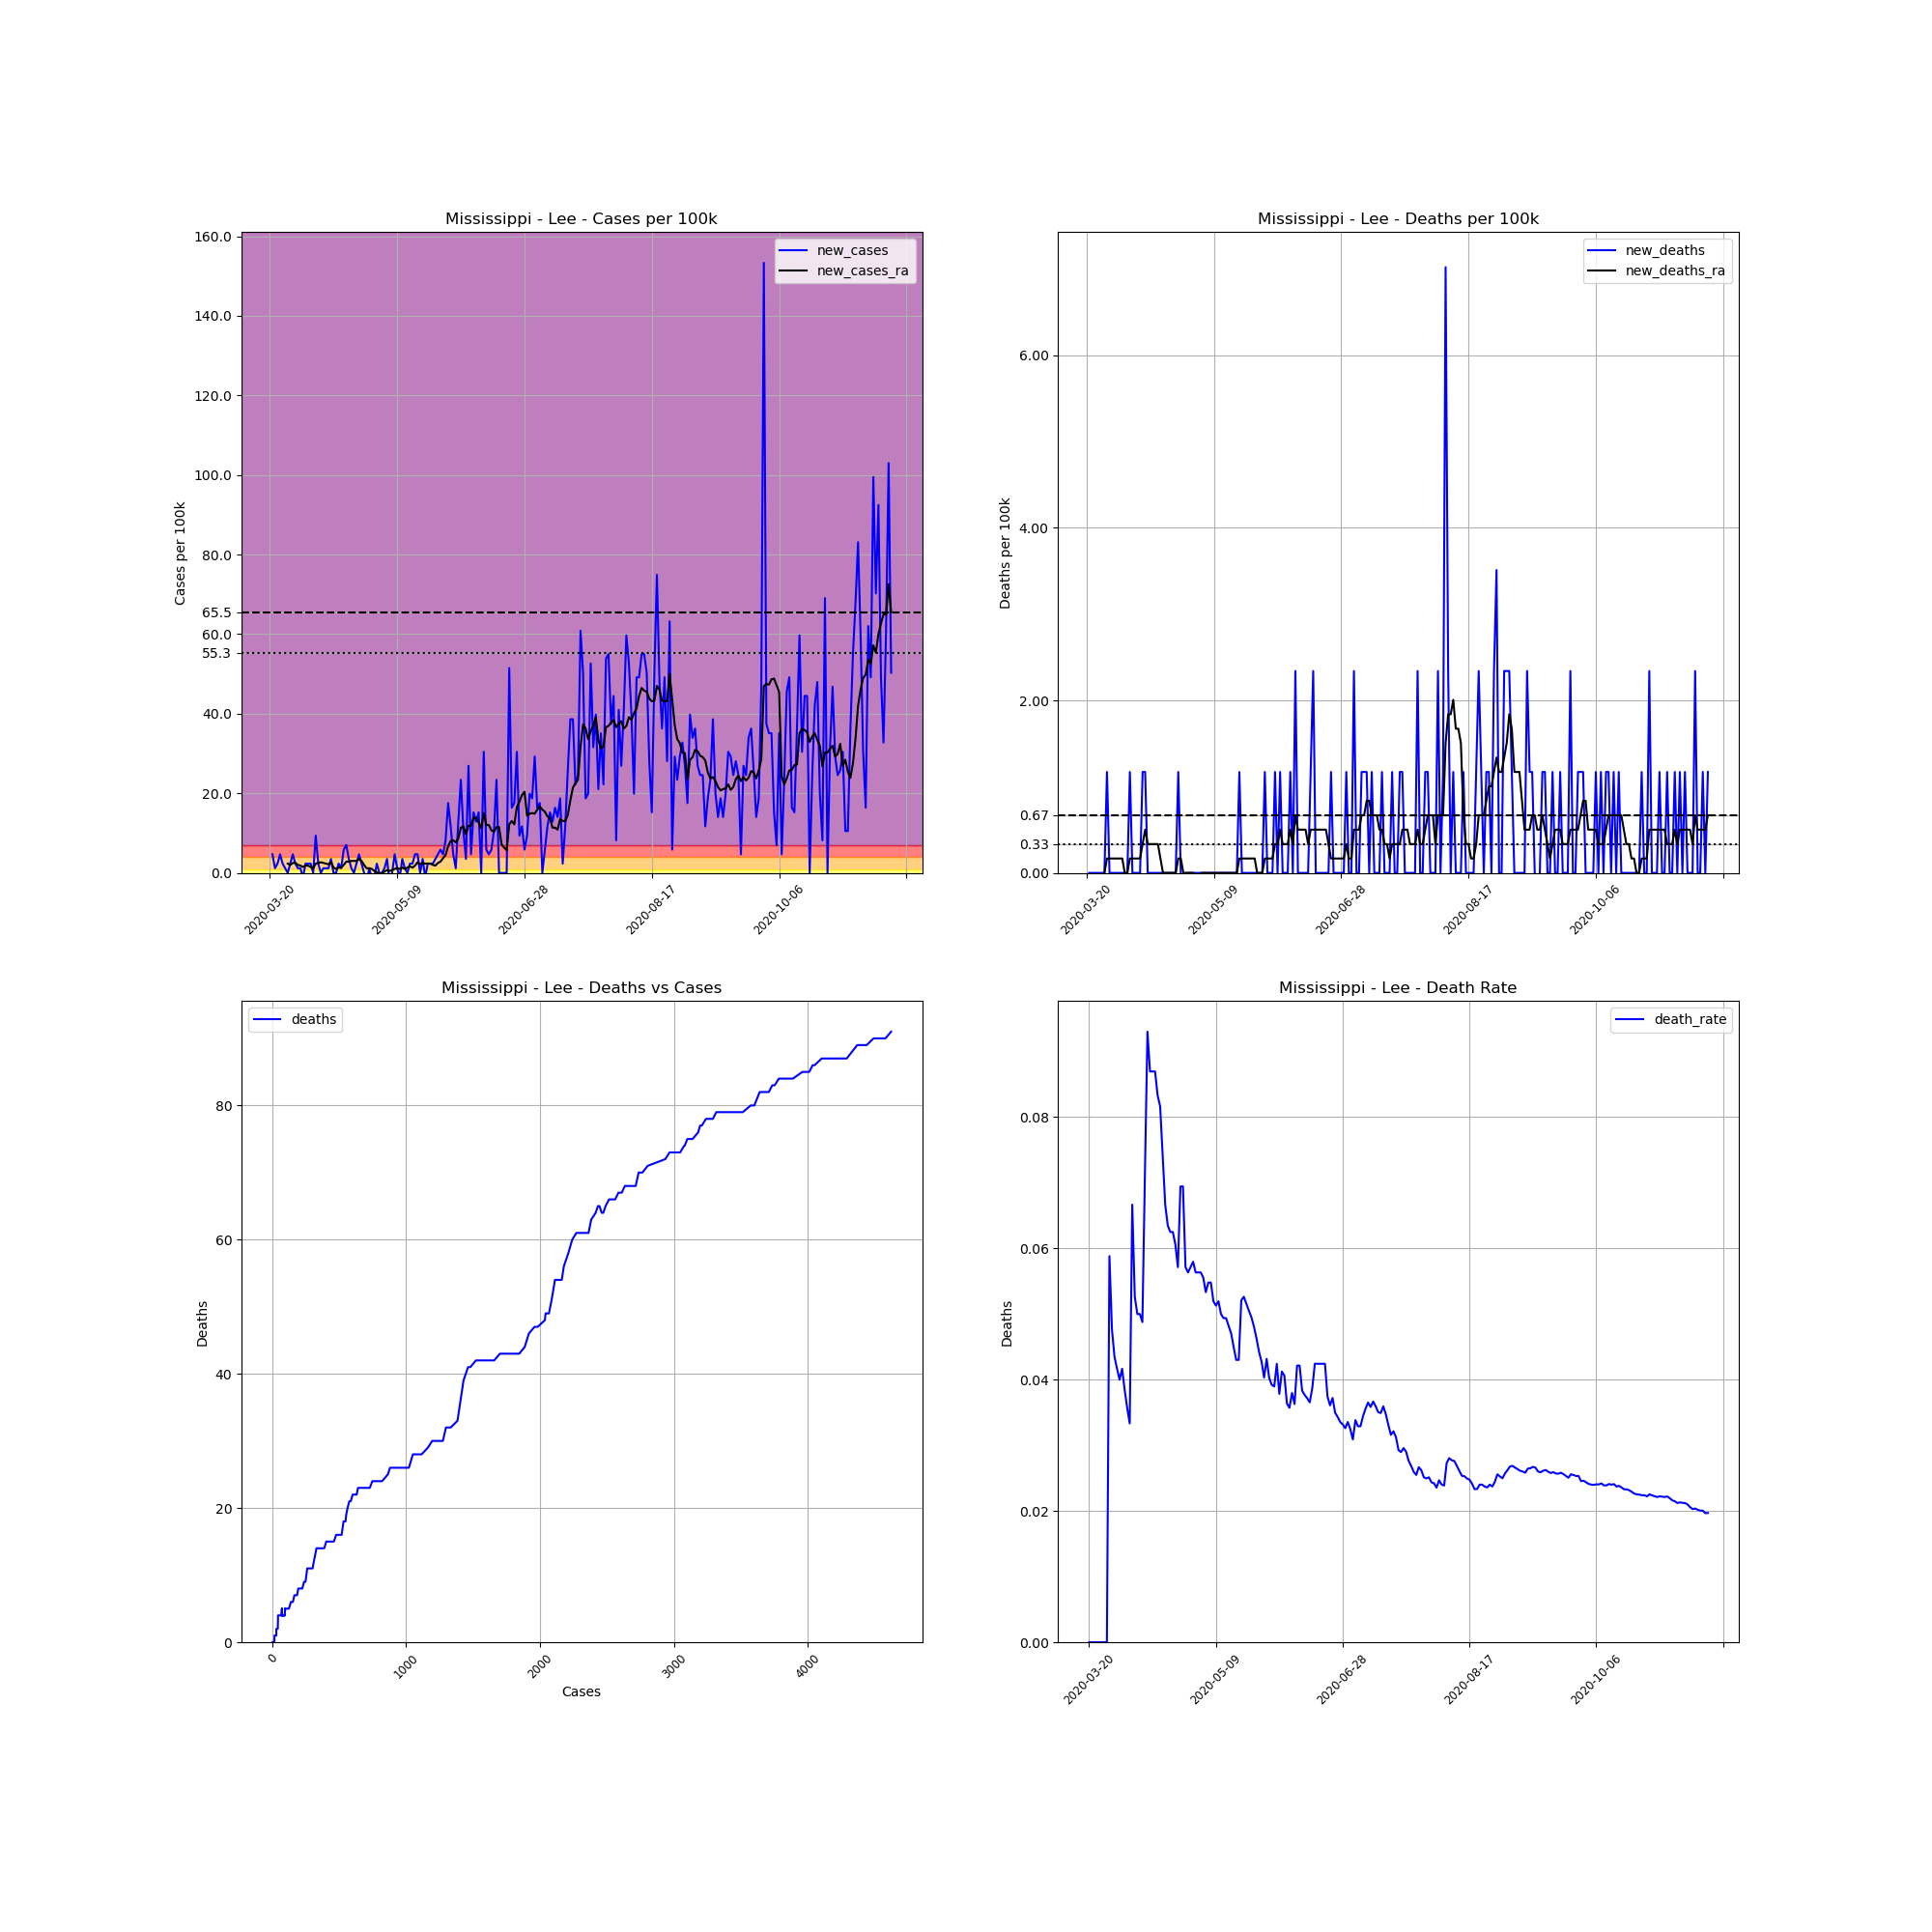

The table this chart was drawn from, first rows:
, date, county, state, fips, cases, deaths, COUNTY, STNAME, CTYNAME, POPESTIMATE2019, cases_per_100k, deaths_per_100k, death_rate, new_cases, new_deaths, new_cases_ra, new_deaths_ra
204021, 2020-03-20, Lee, Mississippi, 28081, 1, 0, 81, Mississippi, Lee, 85436, 1.17, 0.0, 0.0, , , , 
204022, 2020-03-21, Lee, Mississippi, 28081, 5, 0, 81, Mississippi, Lee, 85436, 5.852, 0.0, 0.0, 4.682, 0.0, , 
204023, 2020-03-22, Lee, Mississippi, 28081, 6, 0, 81, Mississippi, Lee, 85436, 7.023, 0.0, 0.0, 1.17, 0.0, , 
204024, 2020-03-23, Lee, Mississippi, 28081, 8, 0, 81, Mississippi, Lee, 85436, 9.364, 0.0, 0.0, 2.341, 0.0, , 
204025, 2020-03-24, Lee, Mississippi, 28081, 12, 0, 81, Mississippi, Lee, 85436, 14.05, 0.0, 0.0, 4.682, 0.0, , 
204026, 2020-03-25, Lee, Mississippi, 28081, 14, 0, 81, Mississippi, Lee, 85436, 16.39, 0.0, 0.0, 2.341, 0.0, , 
204027, 2020-03-26, Lee, Mississippi, 28081, 15, 0, 81, Mississippi, Lee, 85436, 17.56, 0.0, 0.0, 1.17, 0.0, , 
204028, 2020-03-27, Lee, Mississippi, 28081, 15, 0, 81, Mississippi, Lee, 85436, 17.56, 0.0, 0.0, 0.0, 0.0, 2.341, 0.0
204029, 2020-03-28, Lee, Mississippi, 28081, 17, 1, 81, Mississippi, Lee, 85436, 19.9, 1.17, 0.05882, 2.341, 1.17, 2.007, 0.1672
204030, 2020-03-29, Lee, Mississippi, 28081, 21, 1, 81, Mississippi, Lee, 85436, 24.58, 1.17, 0.04762, 4.682, 0.0, 2.508, 0.1672
204031, 2020-03-30, Lee, Mississippi, 28081, 23, 1, 81, Mississippi, Lee, 85436, 26.92, 1.17, 0.04348, 2.341, 0.0, 2.508, 0.1672
204032, 2020-03-31, Lee, Mississippi, 28081, 24, 1, 81, Mississippi, Lee, 85436, 28.09, 1.17, 0.04167, 1.17, 0.0, 2.007, 0.1672
204033, 2020-04-01, Lee, Mississippi, 28081, 25, 1, 81, Mississippi, Lee, 85436, 29.26, 1.17, 0.04, 1.17, 0.0, 1.839, 0.1672
204034, 2020-04-02, Lee, Mississippi, 28081, 24, 1, 81, Mississippi, Lee, 85436, 28.09, 1.17, 0.04167, -1.17, 0.0, 1.505, 0.1672
204035, 2020-04-03, Lee, Mississippi, 28081, 26, 1, 81, Mississippi, Lee, 85436, 30.43, 1.17, 0.03846, 2.341, 0.0, 1.839, 0.1672
204036, 2020-04-04, Lee, Mississippi, 28081, 28, 1, 81, Mississippi, Lee, 85436, 32.77, 1.17, 0.03571, 2.341, 0.0, 1.839, 0.0
204037, 2020-04-05, Lee, Mississippi, 28081, 30, 1, 81, Mississippi, Lee, 85436, 35.11, 1.17, 0.03333, 2.341, 0.0, 1.505, 0.0
204038, 2020-04-06, Lee, Mississippi, 28081, 30, 2, 81, Mississippi, Lee, 85436, 35.11, 2.341, 0.06667, 0.0, 1.17, 1.17, 0.1672
204039, 2020-04-07, Lee, Mississippi, 28081, 38, 2, 81, Mississippi, Lee, 85436, 44.48, 2.341, 0.05263, 9.364, 0.0, 2.341, 0.1672
204040, 2020-04-08, Lee, Mississippi, 28081, 40, 2, 81, Mississippi, Lee, 85436, 46.82, 2.341, 0.05, 2.341, 0.0, 2.508, 0.1672
204041, 2020-04-09, Lee, Mississippi, 28081, 40, 2, 81, Mississippi, Lee, 85436, 46.82, 2.341, 0.05, 0.0, 0.0, 2.675, 0.1672
204042, 2020-04-10, Lee, Mississippi, 28081, 41, 2, 81, Mississippi, Lee, 85436, 47.99, 2.341, 0.04878, 1.17, 0.0, 2.508, 0.1672
204043, 2020-04-11, Lee, Mississippi, 28081, 42, 3, 81, Mississippi, Lee, 85436, 49.16, 3.511, 0.07143, 1.17, 1.17, 2.341, 0.3344
204044, 2020-04-12, Lee, Mississippi, 28081, 43, 4, 81, Mississippi, Lee, 85436, 50.33, 4.682, 0.09302, 1.17, 1.17, 2.174, 0.5016
204045, 2020-04-13, Lee, Mississippi, 28081, 46, 4, 81, Mississippi, Lee, 85436, 53.84, 4.682, 0.08696, 3.511, 0.0, 2.675, 0.3344
204046, 2020-04-14, Lee, Mississippi, 28081, 46, 4, 81, Mississippi, Lee, 85436, 53.84, 4.682, 0.08696, 0.0, 0.0, 1.338, 0.3344
204047, 2020-04-15, Lee, Mississippi, 28081, 46, 4, 81, Mississippi, Lee, 85436, 53.84, 4.682, 0.08696, 0.0, 0.0, 1.003, 0.3344
204048, 2020-04-16, Lee, Mississippi, 28081, 48, 4, 81, Mississippi, Lee, 85436, 56.18, 4.682, 0.08333, 2.341, 0.0, 1.338, 0.3344
204049, 2020-04-17, Lee, Mississippi, 28081, 49, 4, 81, Mississippi, Lee, 85436, 57.35, 4.682, 0.08163, 1.17, 0.0, 1.338, 0.3344
204050, 2020-04-18, Lee, Mississippi, 28081, 54, 4, 81, Mississippi, Lee, 85436, 63.21, 4.682, 0.07407, 5.852, 0.0, 2.007, 0.1672
204051, 2020-04-19, Lee, Mississippi, 28081, 60, 4, 81, Mississippi, Lee, 85436, 70.23, 4.682, 0.06667, 7.023, 0.0, 2.843, 0.0
204052, 2020-04-20, Lee, Mississippi, 28081, 63, 4, 81, Mississippi, Lee, 85436, 73.74, 4.682, 0.06349, 3.511, 0.0, 2.843, 0.0
204053, 2020-04-21, Lee, Mississippi, 28081, 64, 4, 81, Mississippi, Lee, 85436, 74.91, 4.682, 0.0625, 1.17, 0.0, 3.01, 0.0
204054, 2020-04-22, Lee, Mississippi, 28081, 64, 4, 81, Mississippi, Lee, 85436, 74.91, 4.682, 0.0625, 0.0, 0.0, 3.01, 0.0
204055, 2020-04-23, Lee, Mississippi, 28081, 66, 4, 81, Mississippi, Lee, 85436, 77.25, 4.682, 0.06061, 2.341, 0.0, 3.01, 0.0
204056, 2020-04-24, Lee, Mississippi, 28081, 70, 4, 81, Mississippi, Lee, 85436, 81.93, 4.682, 0.05714, 4.682, 0.0, 3.511, 0.0
204057, 2020-04-25, Lee, Mississippi, 28081, 72, 5, 81, Mississippi, Lee, 85436, 84.27, 5.852, 0.06944, 2.341, 1.17, 3.01, 0.1672
204058, 2020-04-26, Lee, Mississippi, 28081, 72, 5, 81, Mississippi, Lee, 85436, 84.27, 5.852, 0.06944, 0.0, 0.0, 2.007, 0.1672
204059, 2020-04-27, Lee, Mississippi, 28081, 70, 4, 81, Mississippi, Lee, 85436, 81.93, 4.682, 0.05714, -2.341, -1.17, 1.17, 0.0
204060, 2020-04-28, Lee, Mississippi, 28081, 71, 4, 81, Mississippi, Lee, 85436, 83.1, 4.682, 0.05634, 1.17, 0.0, 1.17, 0.0
204061, 2020-04-29, Lee, Mississippi, 28081, 70, 4, 81, Mississippi, Lee, 85436, 81.93, 4.682, 0.05714, -1.17, 0.0, 1.003, 0.0
204062, 2020-04-30, Lee, Mississippi, 28081, 69, 4, 81, Mississippi, Lee, 85436, 80.76, 4.682, 0.05797, -1.17, 0.0, 0.5016, 0.0
204063, 2020-05-01, Lee, Mississippi, 28081, 71, 4, 81, Mississippi, Lee, 85436, 83.1, 4.682, 0.05634, 2.341, 0.0, 0.1672, 0.0
204064, 2020-05-02, Lee, Mississippi, 28081, 71, 4, 81, Mississippi, Lee, 85436, 83.1, 4.682, 0.05634, 0.0, 0.0, -0.1672, -0.1672
204065, 2020-05-03, Lee, Mississippi, 28081, 71, 4, 81, Mississippi, Lee, 85436, 83.1, 4.682, 0.05634, 0.0, 0.0, -0.1672, -0.1672
204066, 2020-05-04, Lee, Mississippi, 28081, 72, 4, 81, Mississippi, Lee, 85436, 84.27, 4.682, 0.05556, 1.17, 0.0, 0.3344, 0.0
204067, 2020-05-05, Lee, Mississippi, 28081, 75, 4, 81, Mississippi, Lee, 85436, 87.79, 4.682, 0.05333, 3.511, 0.0, 0.6688, 0.0
204068, 2020-05-06, Lee, Mississippi, 28081, 73, 4, 81, Mississippi, Lee, 85436, 85.44, 4.682, 0.05479, -2.341, 0.0, 0.5016, 0.0
204069, 2020-05-07, Lee, Mississippi, 28081, 73, 4, 81, Mississippi, Lee, 85436, 85.44, 4.682, 0.05479, 0.0, 0.0, 0.6688, 0.0
204070, 2020-05-08, Lee, Mississippi, 28081, 77, 4, 81, Mississippi, Lee, 85436, 90.13, 4.682, 0.05195, 4.682, 0.0, 1.003, 0.0
204071, 2020-05-09, Lee, Mississippi, 28081, 78, 4, 81, Mississippi, Lee, 85436, 91.3, 4.682, 0.05128, 1.17, 0.0, 1.17, 0.0
204072, 2020-05-10, Lee, Mississippi, 28081, 77, 4, 81, Mississippi, Lee, 85436, 90.13, 4.682, 0.05195, -1.17, 0.0, 1.003, 0.0
204073, 2020-05-11, Lee, Mississippi, 28081, 80, 4, 81, Mississippi, Lee, 85436, 93.64, 4.682, 0.05, 3.511, 0.0, 1.338, 0.0
204074, 2020-05-12, Lee, Mississippi, 28081, 81, 4, 81, Mississippi, Lee, 85436, 94.81, 4.682, 0.04938, 1.17, 0.0, 1.003, 0.0
204075, 2020-05-13, Lee, Mississippi, 28081, 81, 4, 81, Mississippi, Lee, 85436, 94.81, 4.682, 0.04938, 0.0, 0.0, 1.338, 0.0
204076, 2020-05-14, Lee, Mississippi, 28081, 83, 4, 81, Mississippi, Lee, 85436, 97.15, 4.682, 0.04819, 2.341, 0.0, 1.672, 0.0
204077, 2020-05-15, Lee, Mississippi, 28081, 85, 4, 81, Mississippi, Lee, 85436, 99.49, 4.682, 0.04706, 2.341, 0.0, 1.338, 0.0
204078, 2020-05-16, Lee, Mississippi, 28081, 89, 4, 81, Mississippi, Lee, 85436, 104.2, 4.682, 0.04494, 4.682, 0.0, 1.839, 0.0
204079, 2020-05-17, Lee, Mississippi, 28081, 93, 4, 81, Mississippi, Lee, 85436, 108.9, 4.682, 0.04301, 4.682, 0.0, 2.675, 0.0
204080, 2020-05-18, Lee, Mississippi, 28081, 93, 4, 81, Mississippi, Lee, 85436, 108.9, 4.682, 0.04301, 0.0, 0.0, 2.174, 0.0
... 185 more rows
